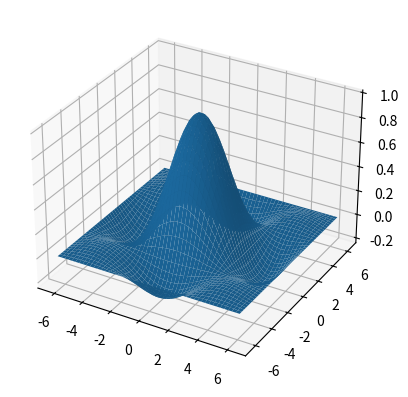

Here is the Python script that generated this plot:
from matplotlib import pyplot as plt
import numpy as np

#3D plotting
def extras():
    x = np.linspace(-2* np.pi, 2*np.pi)
    y = np.copy(x)
    X, Y = np.meshgrid(x,y)
    g = np.sin(X) * np.sin(Y) / (X * Y)
    ax = plt.figure().add_subplot(1,1,1, projection = '3d')
    ax.plot_surface(X,Y,g)
    plt.show()

extras()